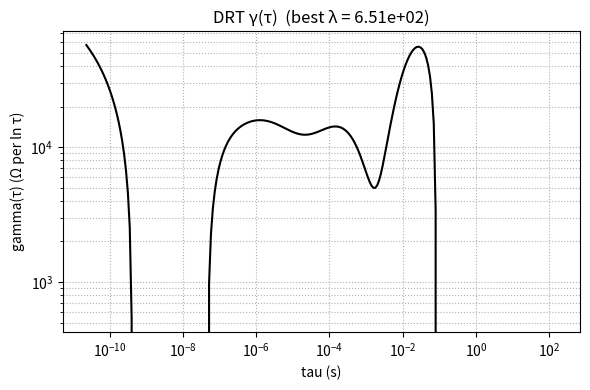
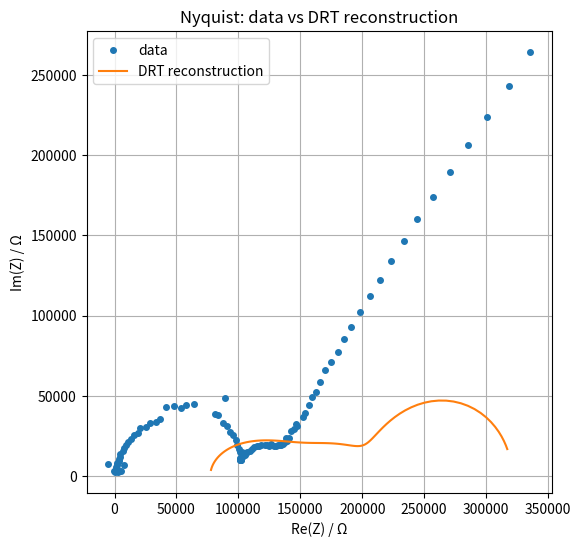

Generate these figures, in order, with matplotlib:
#!/usr/bin/env python3
# compute_drt.py
# Computes DRT via Tikhonov + L-curve selection and reconstructs Z, saves outputs.

import numpy as np
import matplotlib.pyplot as plt
from scipy import linalg
from scipy.signal import find_peaks
import csv, math, os

# ------------------ USER DATA ENTRY ------------------
# Paste your Re,Im data here (exactly as provided).
data_str = """
2929.1162109375,2603.81958007812
232.252655029297,3189.68310546875
357.157745361328,2454.66479492188
-342.455902099609,2763.5439453125
-5534.751953125,7651.46923828125
7527.26171875,6543.2568359375
5525.3759765625,3055.6943359375
3197.48974609375,3209.40380859375
2073.33081054688,4139.38623046875
1466.94372558594,5645.974609375
2027.89099121094,6674.14794921875
2061.05346679688,8297.0478515625
3274.62744140625,9313.7275390625
3313.66772460938,10406.0517578125
4325.34375,12075.04296875
4818.4345703125,13960.0400390625
6453.4970703125,15494.642578125
7272.61767578125,17415.029296875
9309.158203125,19075.400390625
10881.0419921875,21070.41015625
13003.7880859375,23190.244140625
15467.087890625,25584.548828125
19124.01171875,26785.1328125
20937.626953125,29889.61328125
25223.611328125,30499.669921875
28574.923828125,32696.537109375
33613.96875,33739.7890625
36503.03125,35348.203125
41482.05859375,42859.81640625
48109.578125,43333.98828125
53622.3828125,42673.5
57333.34375,43950.30859375
63814.7109375,44610.4609375
89024.046875,48878.09375
81478.9453125,38890.44140625
83607.1328125,37862.546875
87640.53125,33193.76953125
90570.71875,31034.794921875
93269.234375,27560.802734375
95409.6796875,25657.9921875
97911.4921875,22706.94921875
99092.1875,19578.171875
100860.1953125,16866.533203125
101488.953125,15039.169921875
103264.203125,14752.8251953125
101677.84375,10978.0771484375
101467.7734375,10529.1611328125
101315.8125,9693.1083984375
101615.59375,10040.6953125
102271.546875,9903.197265625
102067.8125,10186.83203125
102344.515625,10579.466796875
102682.59375,11660.3896484375
104005.109375,12343.583984375
105096.2734375,13278.9375
105982.7734375,14060.298828125
106851.34375,15187.6845703125
109195.890625,15657.1103515625
111368.328125,16976.58984375
112969.421875,18074.009765625
115326.421875,18529.28515625
116987.765625,18670.3125
118515.5625,19128.24609375
121268.140625,19456.923828125
123202.7578125,19231.158203125
124705.4375,18889.109375
126729.0078125,19646.6171875
128551.2890625,18748.240234375
130089.0390625,18578.12890625
132217.3125,19028.25390625
133574.578125,19340.9140625
134722.828125,18978.330078125
135871.890625,20013.888671875
137792.265625,21462.001953125
139518.375,22026.046875
141156.8125,23684.646484375
138595.015625,23366.177734375
142516.34375,27916.3203125
144925.21875,29212.671875
147394.1875,31162.107421875
146813.875,32543.962890625
152242.65625,36593.4609375
153466.90625,39297.80078125
156997.578125,44207.6875
159277.65625,49210.90625
162617.046875,52651.046875
165994.65625,58277.62890625
170206.921875,65877.0859375
174569.03125,70801.8515625
180370.28125,77377.453125
185134.953125,85279.4453125
191035.84375,92931.390625
198408.9375,102519.0625
205963.8125,112130.3671875
214233.890625,122395.34375
223555.5625,134257.09375
233472.546875,146403.9375
244651.203125,160083.015625
256952.59375,174057.515625
270527.0625,189631.984375
285200.25,206215.828125
300702.6875,224098.234375
318443.71875,243455.9375
335826.53125,264461.46875
"""
# Paste your frequency list here (Hz), one per line (use . as decimal sep)
freq_str = """
7000018,5
6006764
5154459
4423090,5
3795501,75
3256959
2794824,5
2398261,25
2057972,125
1765968,25
1515393
1300373
1115860,625
957532,3125
821667,1875
705082,75
605032,6875
519187,9375
445516,625
382302,1875
328060,0625
281509,78125
241565,84375
207291,04688
177878,1875
152640,65625
130984,63281
112399,79688
96450,04688
82764,25
71017,66406
60941,21094
52293,64453
44870,84766
38505,79297
33040,75391
28355,10742
24328,24023
20876,63086
17916,79102
15374,48145
13194,03223
11319,77148
9714,5957
8340,37402
7151,01514
6138,81641
5268,17871
4521,44434
3878,75732
3328,93433
2855,91187
2450,78662
2102,97852
1804,41882
1548,51379
1328,72168
1140,36353
978,43262
839,7326
720,69464
618,21936
530,50964
455,43686
390,625
335,32156
287,69821
246,81688
211,83044
181,80385
155,9481
133,84372
114,88944
98,58012
84,59389
72,56195
62,29237
53,44368
45,86592
39,35769
33,77855
28,97099
24,86475
21,33109
18,3177
15,7088
13,48533
11,56554
9,92693
8,51966
7,3082
6,2751
5,38051
4,61732
3,96574
3,40044
2,91947
2,50521
2,14865
1,84475
1,5818
1,35811
1,16517
1,00006
"""
# If your Im column is given as -Im(Z) in your file, set this to True to invert sign:
IM_IS_NEGATIVE = False

# Output filenames
OUT_GAMMA_CSV = 'drt_gamma_tau.csv'
OUT_RECON_CSV = 'drt_reconstructed.csv'
OUT_GAMMA_PNG = 'drt_gamma_tau.png'
OUT_NYQUIST_PNG = 'drt_nyquist_fit.png'
# ----------------------------------------------------

# parse data
lines = [ln.strip() for ln in data_str.strip().splitlines() if ln.strip()]
data = np.array([list(map(float, ln.split(','))) for ln in lines])
Re = data[:,0]
Im = data[:,1]
if IM_IS_NEGATIVE:
    Im = -Im
Z = Re + 1j*Im

# parse freqs (allow comma decimal separators by converting to dots)
freq_lines = [ln.strip().replace(',', '.') for ln in freq_str.strip().splitlines() if ln.strip()]
freqs = np.array([float(f) for f in freq_lines])

if freqs.size != Z.size:
    raise ValueError(f"Frequency length ({freqs.size}) != data length ({Z.size}). Fix your inputs.")

# typical ordering: sort by descending freq (HF->LF)
order = np.argsort(-freqs)
freqs = freqs[order]
Z = Z[order]
Re = Re[order]
Im = Im[order]
omega = 2.0*np.pi*freqs

# build tau grid: from ~1/(2π f_max) * 1e-3 to 1/(2π f_min) * 1e3 (extend range a bit)
tau_min = 1.0/(2*np.pi*freqs.max()) * 1e-3
tau_max = 1.0/(2*np.pi*freqs.min()) * 1e3
Ntau = 250
taus = np.logspace(np.log10(tau_min), np.log10(tau_max), Ntau)
dln = np.log(taus[1]/taus[0])

# build kernel matrices
K_re = np.zeros((len(omega), Ntau)) 
K_im = np.zeros((len(omega), Ntau))
for i, w in enumerate(omega):
    x = w*taus
    K_re[i,:] = 1.0/(1.0 + x**2) * dln
    K_im[i,:] = - (x/(1.0 + x**2)) * dln

# estimate R_inf (HF real intercept) as minimum Re at top 2-5 points
Rinf = np.min(Re[:5])
y_re = Re - Rinf
y_im = Im
K_stack = np.vstack([K_re, K_im])
y_stack = np.concatenate([y_re, y_im])

# Tikhonov regularizer: second derivative (discrete)
L = np.zeros((Ntau-2, Ntau))
for i in range(1, Ntau-1):
    L[i-1, i-1] = 1.0
    L[i-1, i]   = -2.0
    L[i-1, i+1] = 1.0

# function to solve for gamma for given lambda (Tikhonov)
def solve_tikhonov(lambda_reg):
    A = K_stack.T.dot(K_stack) + lambda_reg * (L.T.dot(L))
    b = K_stack.T.dot(y_stack)
    # solve
    gamma = linalg.solve(A, b, assume_a='pos')
    # clip negative values to zero
    gamma[gamma < 0] = 0.0
    return gamma

# scan lambda values and choose via L-curve curvature
lambdas = np.logspace(-8, 3, 60)
resid_norm = []
reg_norm = []
solutions = []
for lam in lambdas:
    sol = solve_tikhonov(lam)
    solutions.append(sol)
    r = K_stack.dot(sol) - y_stack
    resid_norm.append(np.linalg.norm(r))
    reg_norm.append(np.linalg.norm(L.dot(sol)))
resid_norm = np.array(resid_norm)
reg_norm = np.array(reg_norm)

# compute curvature of L-curve (log-log)
log_r = np.log(resid_norm + 1e-20)
log_s = np.log(reg_norm + 1e-20)
t = np.log(lambdas)
from numpy import gradient
dx = gradient(log_r, t)
dy = gradient(log_s, t)
ddx = gradient(dx, t)
ddy = gradient(dy, t)
curv = np.abs(ddx * dy - dx * ddy) / (dx*dx + dy*dy)**1.5
best_idx = np.nanargmax(curv)
best_lambda = lambdas[best_idx]
gamma = solutions[best_idx]

# reconstruct Z from gamma
Z_recon = np.zeros(len(omega), dtype=complex)
for i,w in enumerate(omega):
    Z_recon[i] = Rinf + np.sum(gamma * (1.0/(1.0 + (w*taus)**2)) * dln) + 1j * np.sum(gamma * ( - (w*taus)/(1.0 + (w*taus)**2) ) * dln)

# save gamma
with open(OUT_GAMMA_CSV, 'w', newline='') as f:
    wcsv = csv.writer(f)
    wcsv.writerow(['tau_s', 'gamma'])
    for t0, g in zip(taus, gamma):
        wcsv.writerow([t0, g])
print("Saved", OUT_GAMMA_CSV)

# save reconstructed Z
with open(OUT_RECON_CSV, 'w', newline='') as f:
    wcsv = csv.writer(f)
    wcsv.writerow(['freq_Hz', 'Re_data', 'Im_data', 'Re_fit', 'Im_fit'])
    for ff, zd, zf in zip(freqs, Z, Z_recon):
        wcsv.writerow([ff, zd.real, zd.imag, zf.real, zf.imag])
print("Saved", OUT_RECON_CSV)

# plot gamma
plt.figure(figsize=(6,4))
plt.loglog(taus, gamma, '-k')
plt.xlabel('tau (s)')
plt.ylabel('gamma(τ) (Ω per ln τ)')
plt.title(f'DRT γ(τ)  (best λ = {best_lambda:.2e})')
plt.grid(True, which='both', ls=':')
plt.tight_layout()
plt.savefig(OUT_GAMMA_PNG, dpi=300)
plt.show()
print("Saved", OUT_GAMMA_PNG)

# plot Nyquist data and reconstruction
plt.figure(figsize=(6,6))
plt.plot(Re, Im, 'o', label='data', markersize=4)
plt.plot(Z_recon.real, -Z_recon.imag, '-', label='DRT reconstruction')
plt.xlabel('Re(Z) / Ω')
plt.ylabel('Im(Z) / Ω')
plt.legend()
plt.grid(True)
plt.title('Nyquist: data vs DRT reconstruction')
plt.savefig(OUT_NYQUIST_PNG, dpi=300)
plt.show()
print("Saved", OUT_NYQUIST_PNG)

# find peaks (height threshold relative)
peaks, props = find_peaks(gamma, height=np.max(gamma)*0.02, distance=3)
peak_summary = []
for p in peaks:
    # integrate area (R contribution) with a small window around peak; better to integrate until valley boundaries
    # we use ±5 points as a first approximation
    left = max(0, p-5)
    right = min(Ntau-1, p+5)
    area = np.sum(gamma[left:right+1]) * dln
    peak_summary.append((p, taus[p], gamma[p], area))
print("Detected peaks (index, tau_s, gamma_height, area ~ R (Ω) ):")
for s in peak_summary:
    print(s)
